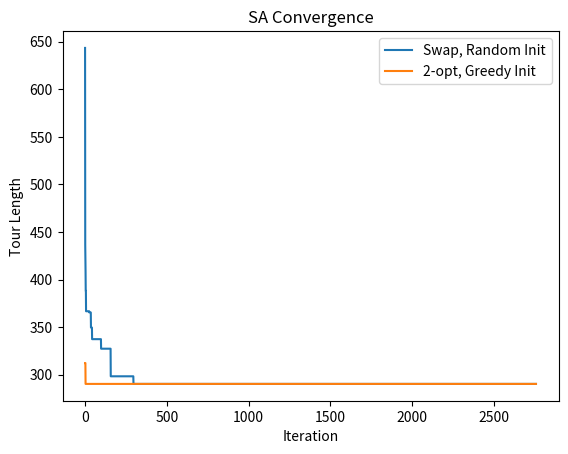
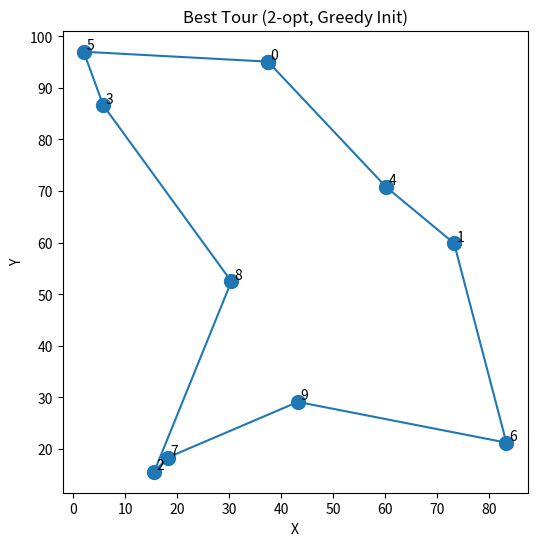

The matplotlib source for these figures, in order:
import numpy as np
import random
import matplotlib.pyplot as plt
import time

def euclidean_distance(c1, c2):
    return np.linalg.norm(np.array(c1) - np.array(c2))

def tour_length(tour, cities):
    L = 0
    N = len(tour)
    for i in range(N):
        L += euclidean_distance(cities[tour[i]], cities[tour[(i+1)%N]])
    return L

def swap_operator(tour):
    i, j = random.sample(range(len(tour)), 2)
    tour_new = tour.copy()
    tour_new[i], tour_new[j] = tour_new[j], tour_new[i]
    return tour_new

def two_opt_operator(tour):
    i, j = sorted(random.sample(range(len(tour)), 2))
    tour_new = tour.copy()
    tour_new[i:j+1] = tour_new[i:j+1][::-1]
    return tour_new

def random_initial(N):
    tour = list(range(N))
    random.shuffle(tour)
    return tour

def greedy_nearest_neighbor(cities):
    N = len(cities)
    unvisited = set(range(N))
    tour = [0]
    unvisited.remove(0)
    while unvisited:
        last = tour[-1]
        next_city = min(unvisited, key=lambda x: euclidean_distance(cities[last], cities[x]))
        tour.append(next_city)
        unvisited.remove(next_city)
    return tour

def simulated_annealing(cities, initial_tour, neighbour_op='swap', 
                        T0=1000, Tmin=1e-3, alpha=0.995, L_iter=None, 
                        schedule='geometric', max_iter=10000):
    N = len(cities)
    if L_iter is None:
        L_iter = 10 * N

    current_tour = initial_tour.copy()
    current_energy = tour_length(current_tour, cities)
    best_tour = current_tour.copy()
    best_energy = current_energy

    energy_history = [current_energy]
    T = T0
    iter_count = 0

    while T > Tmin and iter_count < max_iter:
        for _ in range(L_iter):
            if neighbour_op == 'swap':
                new_tour = swap_operator(current_tour)
            elif neighbour_op == '2-opt':
                new_tour = two_opt_operator(current_tour)
            else:
                raise ValueError("Invalid neighbour operator")
            
            new_energy = tour_length(new_tour, cities)
            delta = new_energy - current_energy
            
            if delta < 0 or random.random() < np.exp(-delta/T):
                current_tour = new_tour
                current_energy = new_energy
                if current_energy < best_energy:
                    best_tour = current_tour.copy()
                    best_energy = current_energy
        
        energy_history.append(best_energy)
        
        if schedule == 'geometric':
            T *= alpha
        elif schedule == 'linear':
            T -= alpha
        elif schedule == 'logarithmic':
            iter_count += 1
            T = T0 / np.log(1 + iter_count)
        else:
            raise ValueError("Invalid cooling schedule")
        iter_count += 1

    return best_tour, best_energy, energy_history

N = 10
np.random.seed(42)
cities = np.random.rand(N, 2) * 100

# Initial tours
initial_random = random_initial(N)
initial_greedy = greedy_nearest_neighbor(cities)

# Run SA
best_tour, best_energy, history = simulated_annealing(
    cities, initial_random, neighbour_op='swap', T0=1000, Tmin=1e-3, alpha=0.995
)

best_tour_2opt, best_energy_2opt, history_2opt = simulated_annealing(
    cities, initial_greedy, neighbour_op='2-opt', T0=1000, Tmin=1e-3, alpha=0.995
)

print("Best tour (swap, random init):", best_tour)
print("Tour length:", best_energy)
print("Best tour (2-opt, greedy init):", best_tour_2opt)
print("Tour length:", best_energy_2opt)

# Convergence plot
plt.plot(history, label='Swap, Random Init')
plt.plot(history_2opt, label='2-opt, Greedy Init')
plt.xlabel('Iteration')
plt.ylabel('Tour Length')
plt.title('SA Convergence')
plt.legend()
plt.show()

def plot_tour(cities, tour, title="TSP Tour"):
    tour_coords = cities[tour + [tour[0]]]
    plt.figure(figsize=(6,6))
    plt.plot(tour_coords[:,0], tour_coords[:,1], 'o-', markersize=10)
    for i, (x, y) in enumerate(cities):
        plt.text(x+0.5, y+0.5, str(i))
    plt.title(title)
    plt.xlabel("X")
    plt.ylabel("Y")
    plt.show()

plot_tour(cities, best_tour_2opt, "Best Tour (2-opt, Greedy Init)")
